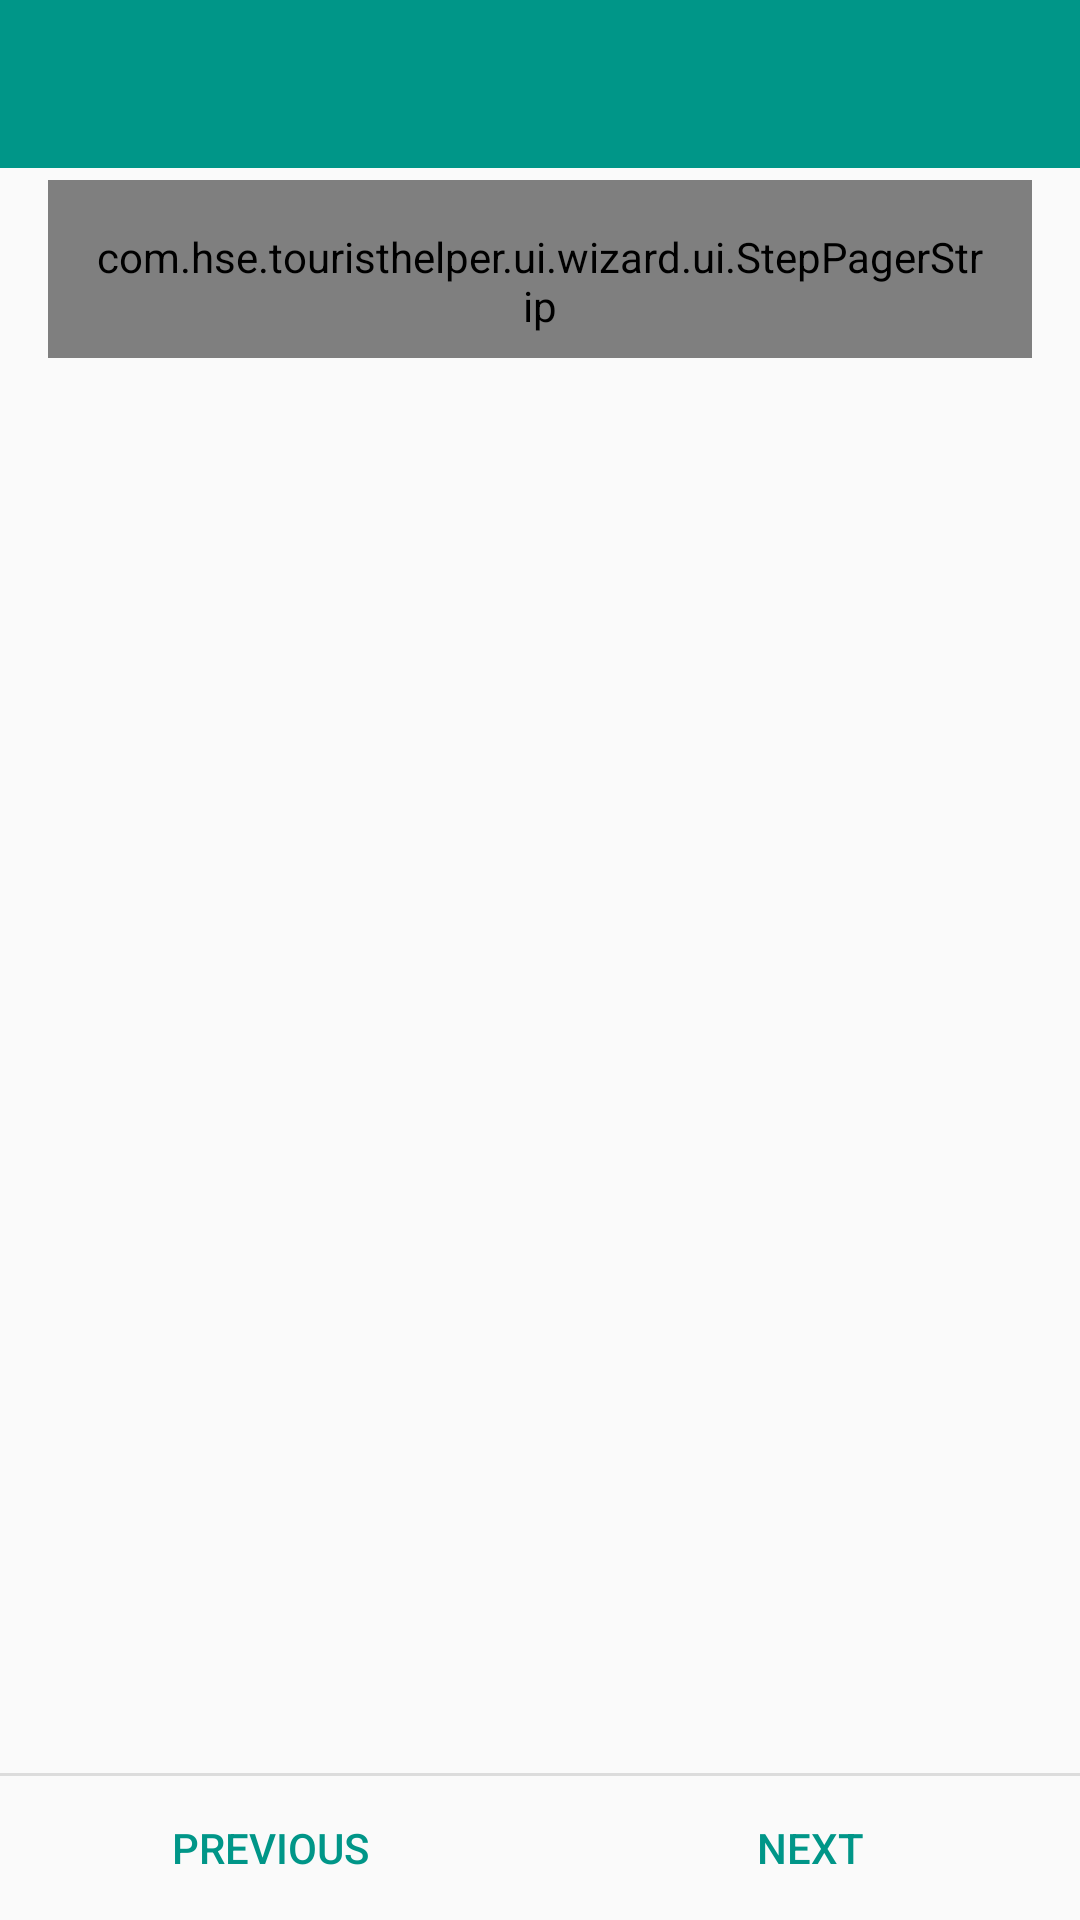

Here is an Android app screen rendered from its layout file. Give the layout XML and the strings, colors and styles it references.
<!-- AndroidManifest.xml: application theme MyTheme -->
<!-- res/layout/wizard_layout.xml -->
<?xml version="1.0" encoding="utf-8"?>
<FrameLayout xmlns:android="http://schemas.android.com/apk/res/android"
    android:id="@+id/content_frame_sample"
    android:layout_width="match_parent"
    android:layout_height="match_parent">

    <LinearLayout xmlns:android="http://schemas.android.com/apk/res/android"
        android:id="@+id/visibilityLayout"
        android:layout_width="match_parent"
        android:layout_height="match_parent"
        android:orientation="vertical"
        android:visibility="visible">

        <include layout="@layout/toolbar" />

        <View
            android:layout_width="match_parent"
            android:layout_height="4dp"
            android:background="@drawable/shadow" />


        <com.hse.touristhelper.ui.wizard.ui.StepPagerStrip
            android:id="@+id/strip"
            android:layout_width="match_parent"
            android:layout_height="wrap_content"
            android:layout_marginLeft="16dp"
            android:layout_marginRight="16dp"
            android:gravity="center"
            android:paddingBottom="8dp"
            android:paddingLeft="?android:attr/listPreferredItemPaddingLeft"
            android:paddingRight="?android:attr/listPreferredItemPaddingRight"
            android:paddingTop="16dp" />

        <android.support.v4.view.ViewPager
            android:id="@+id/pager"
            android:layout_width="match_parent"
            android:layout_height="0dp"
            android:layout_weight="1" />

        <View
            android:id="@+id/divider"
            android:layout_width="match_parent"
            android:layout_height="1dp"
            android:background="?android:attr/dividerHorizontal" />

        <LinearLayout
            style="?attr/buttonBarStyle"
            android:layout_width="match_parent"
            android:layout_height="wrap_content"
            android:orientation="horizontal">

            <Button
                android:id="@+id/prev_button"
                style="?attr/buttonBarButtonStyle"
                android:layout_width="0dp"
                android:layout_height="wrap_content"
                android:layout_weight="1"
                android:background="?attr/selectableItemBackground"
                android:text="@string/previous"
                android:textColor="@color/colorPrimary" />

            <Button
                android:id="@+id/next_button"
                style="?attr/buttonBarButtonStyle"
                android:layout_width="0dp"
                android:layout_height="wrap_content"
                android:layout_weight="1"
                android:background="?attr/selectableItemBackground"
                android:text="@string/next"
                android:textColor="@color/colorPrimary" />

        </LinearLayout>

    </LinearLayout>
</FrameLayout>
<!-- res/layout/toolbar.xml (included above) -->
<android.support.v7.widget.Toolbar xmlns:android="http://schemas.android.com/apk/res/android"
    xmlns:app="http://schemas.android.com/apk/res-auto"
    android:id="@+id/toolbar"
    android:layout_width="match_parent"
    android:layout_height="wrap_content"
    android:background="@color/colorPrimary"
    android:theme="@style/ThemeOverlay.AppCompat.Dark.ActionBar"
    android:popupTheme="@style/ThemeOverlay.AppCompat.Light"
    android:minHeight="?attr/actionBarSize" />
<!-- resources referenced by this layout -->
<resources>
  <color name="colorPrimary">#009688</color>
  <string name="next">Next</string>
  <string name="previous">Previous</string>
  <style name="MyTheme" parent="AppTheme">
  
      </style>
  <style name="AppTheme" parent="Theme.AppCompat.Light.NoActionBar">
          <item name="android:textColor">#424242</item>
          <item name="android:windowNoTitle">true</item>
          <item name="windowActionBar">false</item>
      </style>
</resources>
